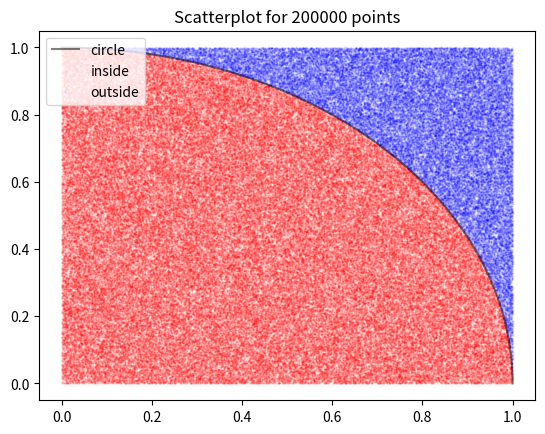

The script that saved this image:
# %%
import numpy as np, matplotlib.pyplot as plt

n = 10000 # points generated per batch
r_tot = 0
iterations = range(100000) # number of batches

# for plotting
k = 20
x_in, y_in, x_out, y_out = np.array([]), np.array([]), np.array([]), np.array([])

# compute in batches and add to r_tot
for i in iterations:
    x_values = np.random.uniform(0, 1, n)
    y_values = np.random.uniform(0, 1, n)

    distance = x_values**2 + y_values**2
    less_than_one = distance < 1

    # for plotting first k batches
    if i < k:
        x_in = np.append(x_in, x_values[less_than_one])
        y_in = np.append(y_in, y_values[less_than_one])
        x_out = np.append(x_out, x_values[~less_than_one])
        y_out = np.append(y_out, y_values[~less_than_one])
    
    r = np.sum(less_than_one)
    r_tot += r

total_points = n * len(iterations)

pi = (4 * r_tot) / total_points

percent_error = abs(((pi - np.pi) / np.pi) * 100)

print(f"Total points: {total_points:,}",
      f"Percent error: {percent_error}%",
      f"Actual Pi: {pi}",
      f"Theoretical Pi: {np.pi}", 
      sep='\n'
)

# graph for circle
theta = np.linspace(0, np.pi / 2, 100)
plt.plot(np.cos(theta), np.sin(theta), c='black', label='circle', alpha=.5)

# scatterplot of first k batches
plt.scatter(x_in, y_in, s=.5, c='r', label='inside', alpha=.1)
plt.scatter(x_out, y_out, s=.5, c='b', label='outside', alpha=.1)
plt.legend()
plt.title(f"Scatterplot for {n * k} points")
plt.show()
